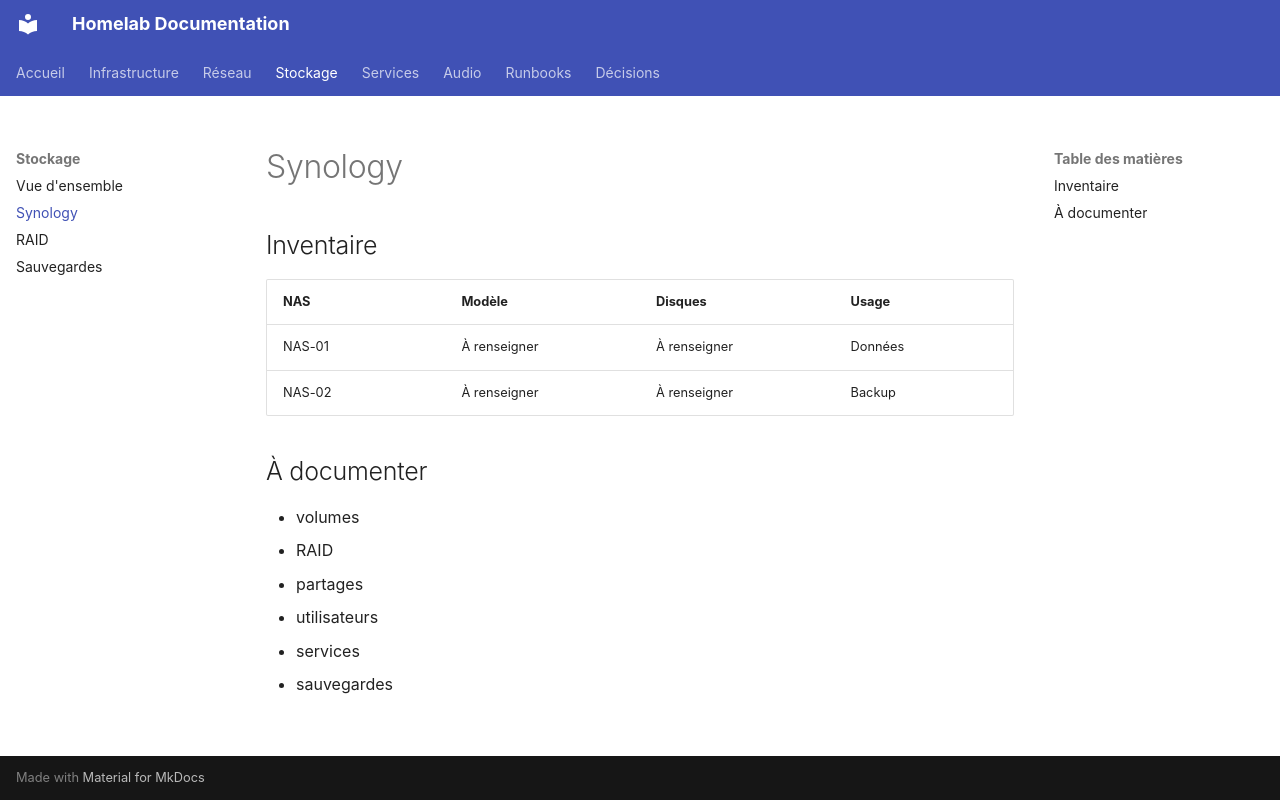

repository: guilhemhoffmann/homelab-docs · page: storage/synology/index.html · generator: mkdocs

# Synology

## Inventaire

| NAS | Modèle | Disques | Usage |
|---|---|---|---|
| NAS-01 | À renseigner | À renseigner | Données |
| NAS-02 | À renseigner | À renseigner | Backup |

## À documenter

- volumes
- RAID
- partages
- utilisateurs
- services
- sauvegardes
